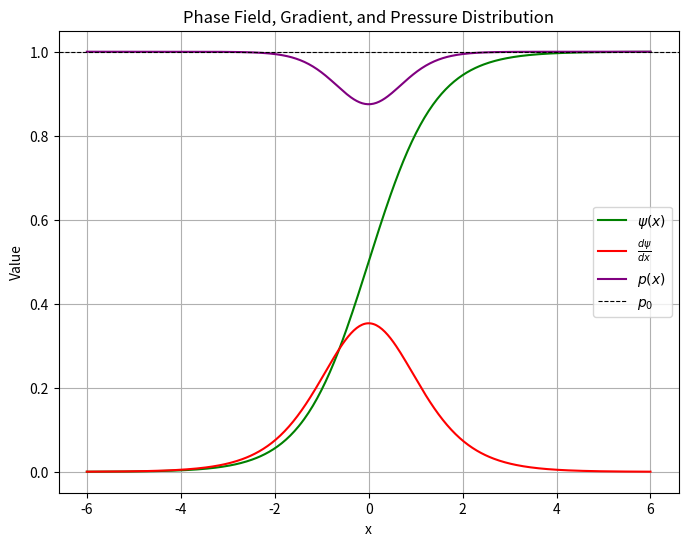

Here is the Python script that generated this plot:
"""
File: phase_field_pressure_distribution.py
Description: Visualization of phase-field profile, its gradient, and pressure distribution 
             across a diffuse interface using an analytical solution.
"""

import numpy as np
import matplotlib.pyplot as plt

# Parameters
epsilon = 1.0          # Interface thickness parameter
lambda_psi = 1.0       # Interfacial energy coefficient
rho = 1.0              # Density
p0 = 1.0               # Reference pressure

# x-axis domain
x = np.linspace(-6, 6, 400)

# Phase-field solution: tanh-type interface (transition from 0 to 1)
psi = 0.5 * (1 + np.tanh(x / (np.sqrt(2) * epsilon)))

# Gradient of phase-field dpsi/dx
dpsi_dx = (1/(2*np.sqrt(2)*epsilon)) * (1/np.cosh(x/(np.sqrt(2)*epsilon)))**2

# Pressure distribution: p(x) = p0 - rho * lambda_psi * (dpsi/dx)^2
p = p0 - rho * lambda_psi * dpsi_dx**2

# Plotting
plt.figure(figsize=(8,6))

plt.plot(x, psi, color="green", label=r"$\psi(x)$")
plt.plot(x, dpsi_dx, color="red", label=r"$\frac{d\psi}{dx}$")
plt.plot(x, p, color="purple", label=r"$p(x)$")

plt.axhline(p0, color="black", linestyle="--", linewidth=0.8, label=r"$p_0$")

plt.xlabel("x")
plt.ylabel("Value")
plt.title("Phase Field, Gradient, and Pressure Distribution")
plt.legend()
plt.grid(True)
plt.show()
